Dataset: processed (GitHub, wajeehaimran86-gif/Fruit-Classification-Model). Classes: apple, banana, orange.

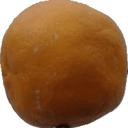
Label: orange

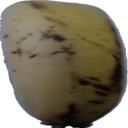
Label: banana

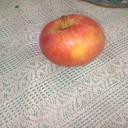
Label: apple

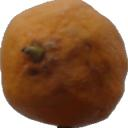
Label: orange

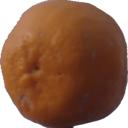
Label: orange

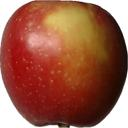
Label: apple
